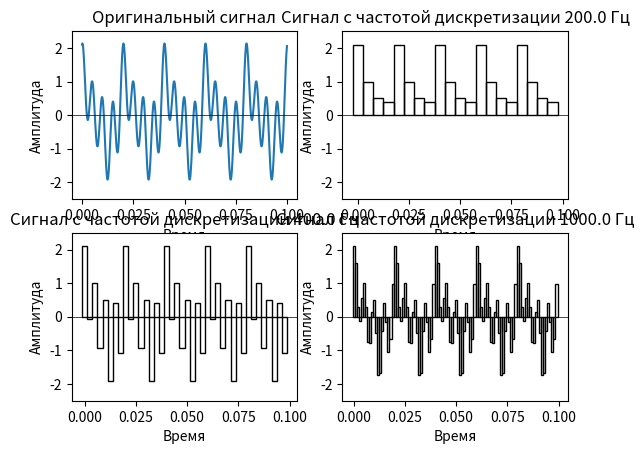

This figure's Python source:
import numpy as np
import matplotlib.pyplot as plt
from scipy.fft import fft, fftfreq

sampling_rate = 10000
t = np.arange(0, 0.1, 1/sampling_rate)

signal = (np.cos(2*np.pi*200*t) + 0.5*np.sin(2*np.pi*50*t) + 
          0.3*np.cos(2*np.pi*100*t) + 0.2*np.sin(2*np.pi*150*t) + 
          0.1*np.cos(2*np.pi*150*t)+ 0.7*np.cos(2*np.pi*50*t))

N = len(signal)
yf = fft(signal)
xf = fftfreq(N, 1 / sampling_rate)

max_freq = np.abs(xf[np.argmax(np.abs(yf))])
print(f"Максимальная частота: {max_freq} Гц")

plt.subplot(2, 2, 1)
plt.plot(t, signal)
plt.title('Оригинальный сигнал')
plt.xlabel('Время')
plt.ylabel('Амплитуда')
plt.axhline(0, color='black', linewidth=0.5)
plt.ylim(-2.5, 2.5)

sampling_rate_1 = max_freq
t1 = np.arange(0, 0.1, 1/sampling_rate_1)
signal1 = signal[::int(sampling_rate / sampling_rate_1)]

plt.subplot(2, 2, 2)
#plt.plot(t1, signal1)
plt.bar(t1, signal1, width=1/sampling_rate_1, align='center', label='Дискретный сигнал', edgecolor='black', fill=False)
plt.title(f'Сигнал с частотой дискретизации {sampling_rate_1} Гц')
plt.xlabel('Время')
plt.ylabel('Амплитуда')
plt.axhline(0, color='black', linewidth=0.5)
plt.ylim(-2.5, 2.5)

sampling_rate_2 = 2 * max_freq
t2 = np.arange(0, 0.1, 1/sampling_rate_2)
signal2 = signal[::int(sampling_rate / sampling_rate_2)]

plt.subplot(2, 2, 3)
#plt.plot(t2, signal2)
plt.bar(t2, signal2, width=1/sampling_rate_2, align='center', label='Дискретный сигнал', edgecolor='black', fill=False)
plt.title(f'Сигнал с частотой дискретизации {sampling_rate_2} Гц')
plt.xlabel('Время')
plt.ylabel('Амплитуда')
plt.axhline(0, color='black', linewidth=0.5)
plt.ylim(-2.5, 2.5)

sampling_rate_3 = 5 * max_freq
t3 = np.arange(0, 0.1, 1/sampling_rate_3)
signal3 = signal[::int(sampling_rate / sampling_rate_3)]

plt.subplot(2, 2, 4)
#plt.plot(t3, signal3)
plt.bar(t3, signal3, width=1/sampling_rate_3, align='center', label='Дискретный сигнал', edgecolor='black', fill=False)
plt.title(f'Сигнал с частотой дискретизации {sampling_rate_3} Гц')
plt.xlabel('Время')
plt.ylabel('Амплитуда')
plt.axhline(0, color='black', linewidth=0.5)
plt.ylim(-2.5, 2.5)

plt.show()
